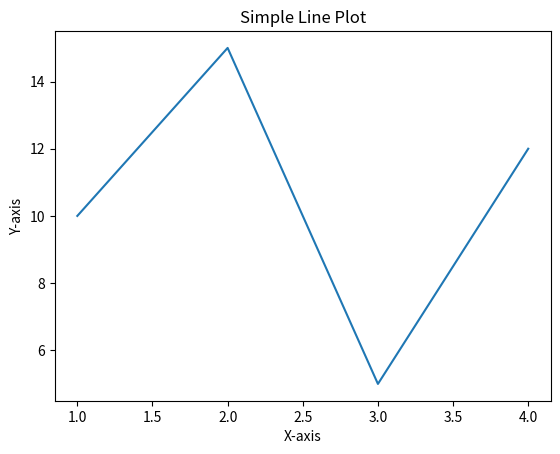

Source code (Python):
import matplotlib.pyplot as plt

# Sample data
x = [1, 2, 3, 4]
y = [10, 15, 5, 12]

# Create a line plot
plt.plot(x, y)

# Add title and labels
plt.title("Simple Line Plot")
plt.xlabel("X-axis")
plt.ylabel("Y-axis")

# Display the plot
plt.show()